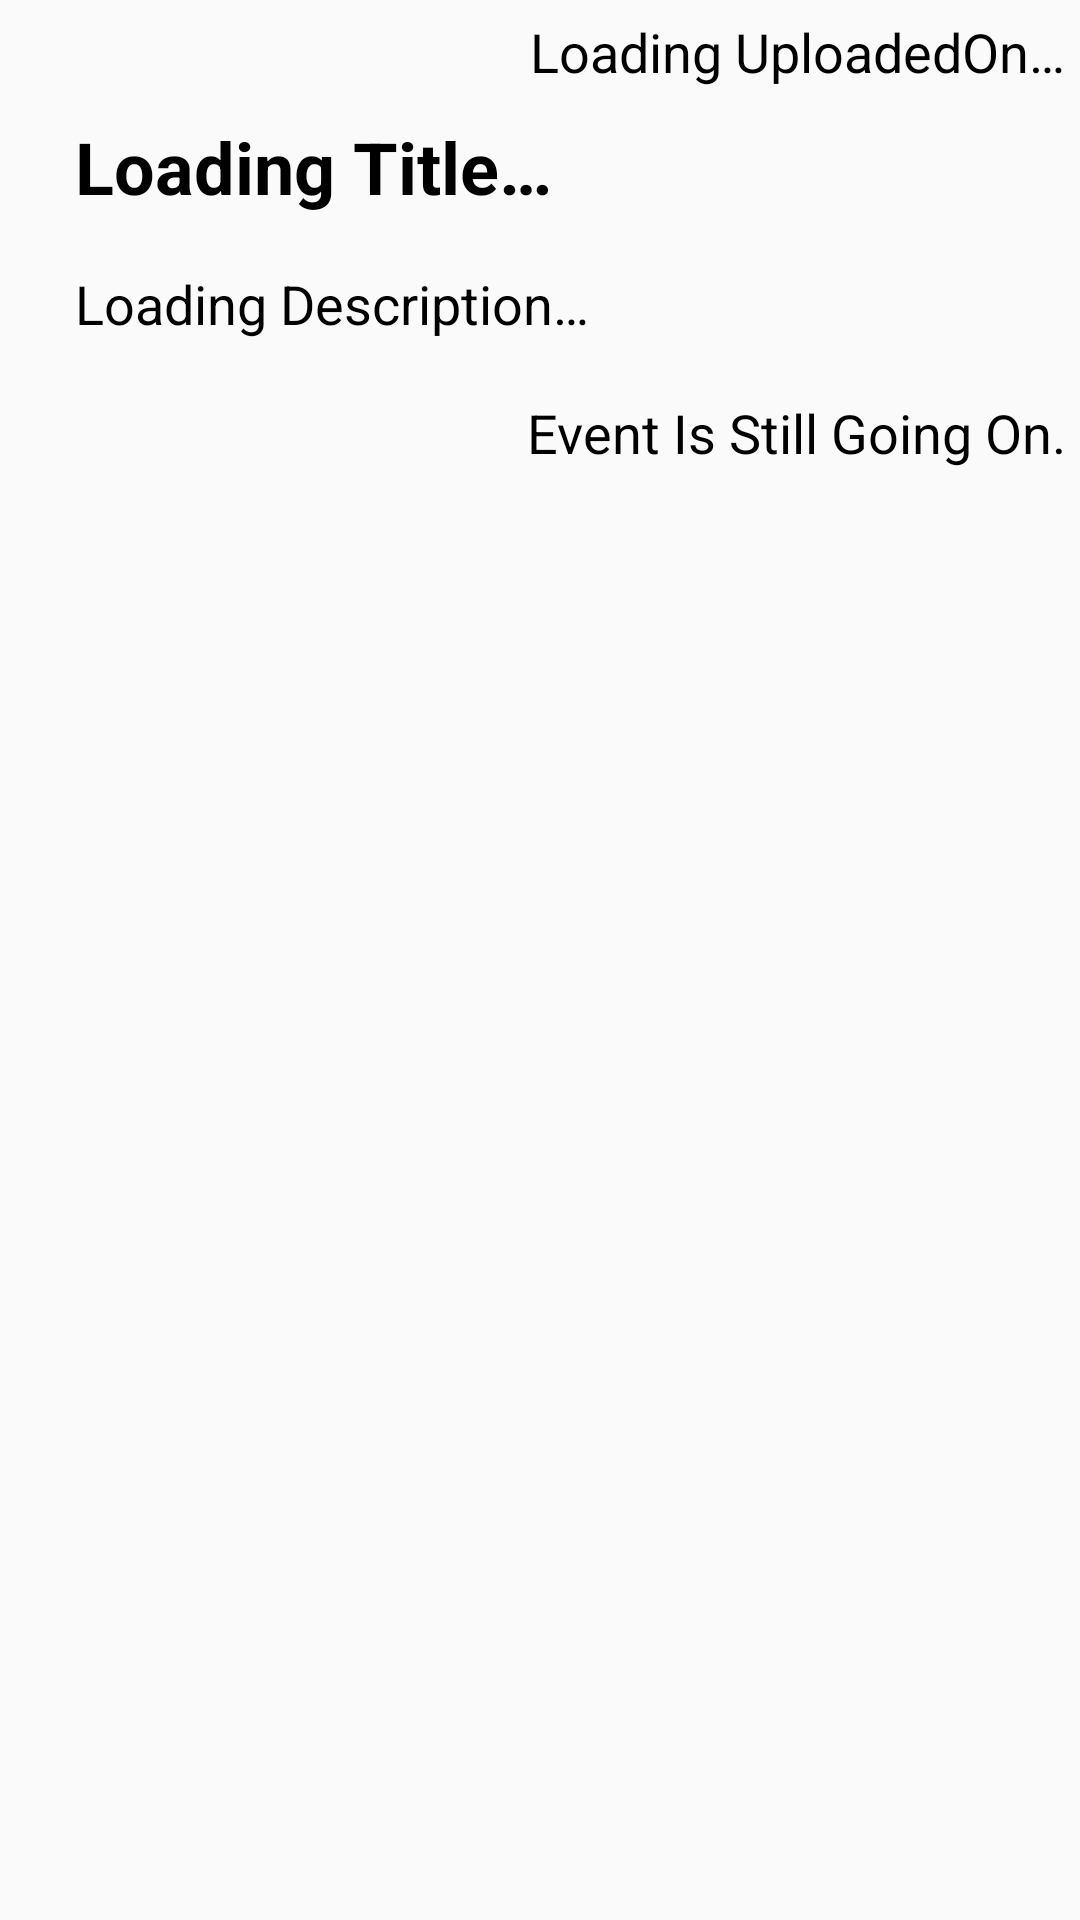

Here is an Android app screen rendered from its layout file. Give the layout XML and the strings, colors and styles it references.
<!-- AndroidManifest.xml: application theme AppTheme -->
<!-- res/layout/event_list_item.xml -->
<?xml version="1.0" encoding="utf-8"?>
<RelativeLayout xmlns:android="http://schemas.android.com/apk/res/android"
    android:layout_width="match_parent"
    android:layout_height="wrap_content">


    <TextView
        android:id="@+id/eventTitle"
        android:layout_width="wrap_content"
        android:layout_height="wrap_content"
        android:layout_alignParentStart="true"
        android:layout_below="@+id/eventUploadedOn"
        android:layout_marginStart="20dp"
        android:gravity="left"
        android:padding="5dp"
        android:text="@string/loading_title"
        android:textColor="@android:color/black"
        android:textSize="24sp"
        android:textStyle="bold" />

    <TextView
        android:id="@+id/uploadedBy"
        android:layout_width="match_parent"
        android:layout_height="wrap_content"
        android:layout_alignParentStart="true"
        android:layout_alignParentTop="true"
        android:layout_marginStart="20dp"
        android:layout_marginTop="84dp"
        android:gravity="left"
        android:padding="5dp"
        android:text="@string/loading_description"
        android:textColor="@android:color/black"
        android:textSize="18sp"
        android:textStyle="normal" />

    <TextView
        android:id="@+id/eventStatus"
        android:layout_width="match_parent"
        android:layout_height="wrap_content"
        android:layout_alignParentStart="true"
        android:layout_alignParentTop="true"
        android:layout_marginTop="127dp"
        android:gravity="right"
        android:padding="5dp"
        android:text="@string/event_is_still_going_on"
        android:textColor="@android:color/black"
        android:textSize="18sp"
        android:textStyle="normal" />

    <TextView
        android:id="@+id/eventUploadedOn"
        android:layout_width="wrap_content"
        android:layout_height="wrap_content"
        android:layout_alignParentEnd="true"
        android:layout_alignParentTop="true"
        android:gravity="right"
        android:padding="5dp"
        android:text="@string/loading_uploadedon"
        android:textColor="@android:color/black"
        android:textSize="18sp"
        android:textStyle="normal" />
</RelativeLayout>
<!-- resources referenced by this layout -->
<resources>
  <string name="event_is_still_going_on">Event Is Still Going On.</string>
  <string name="loading_description">Loading Description…</string>
  <string name="loading_title">Loading Title…</string>
  <string name="loading_uploadedon">Loading UploadedOn…</string>
  <style name="AppTheme" parent="Theme.AppCompat.Light.NoActionBar">
          
          <item name="colorPrimary">@color/colorPrimary</item>
          <item name="colorPrimaryDark">@color/colorPrimaryDark</item>
          <item name="colorAccent">@color/colorAccent</item>
          <item name="android:windowActivityTransitions">true</item>
      </style>
  <color name="colorPrimary">#2196f3</color>
  <color name="colorPrimaryDark">#0069C0</color>
  <color name="colorAccent">#f44336</color>
</resources>
